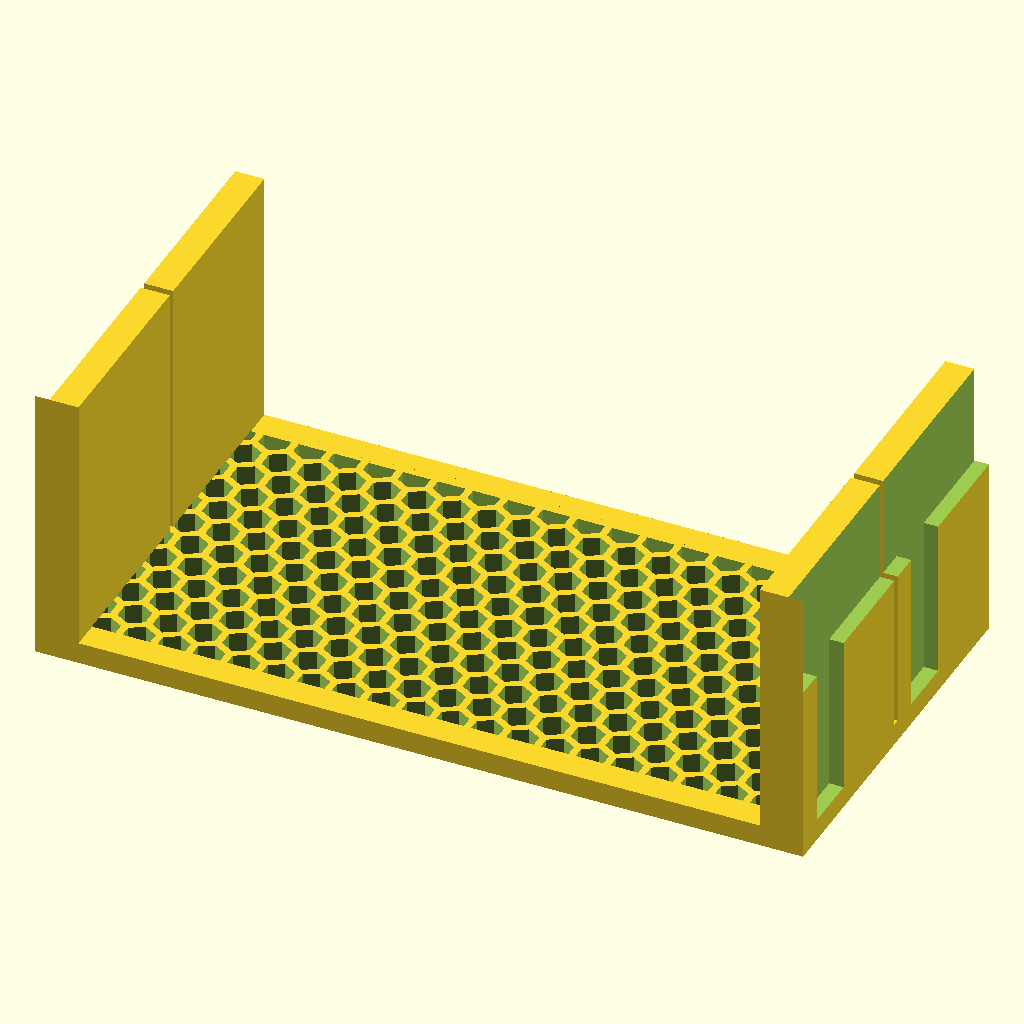
Cell 1: rendered with the file's own defaults.
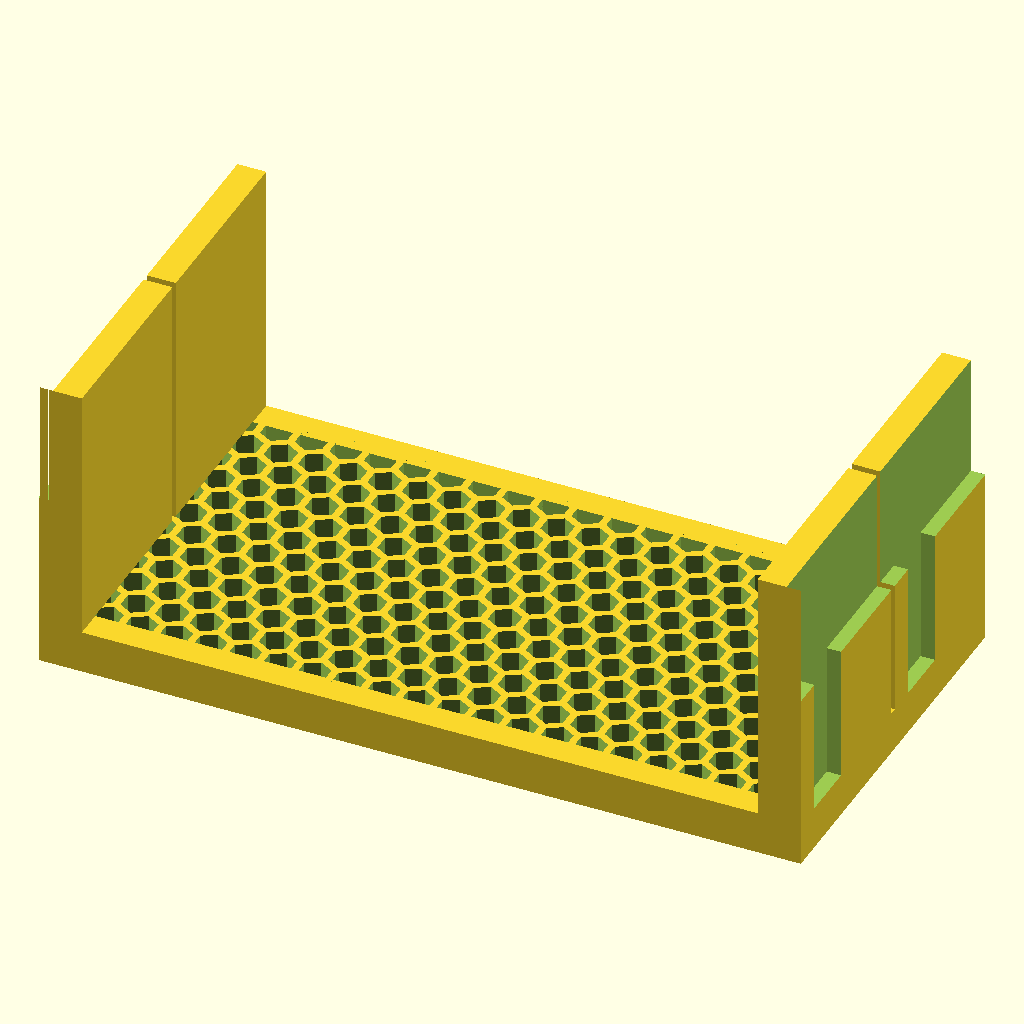
Cell 2: the same model with face_t = 6.
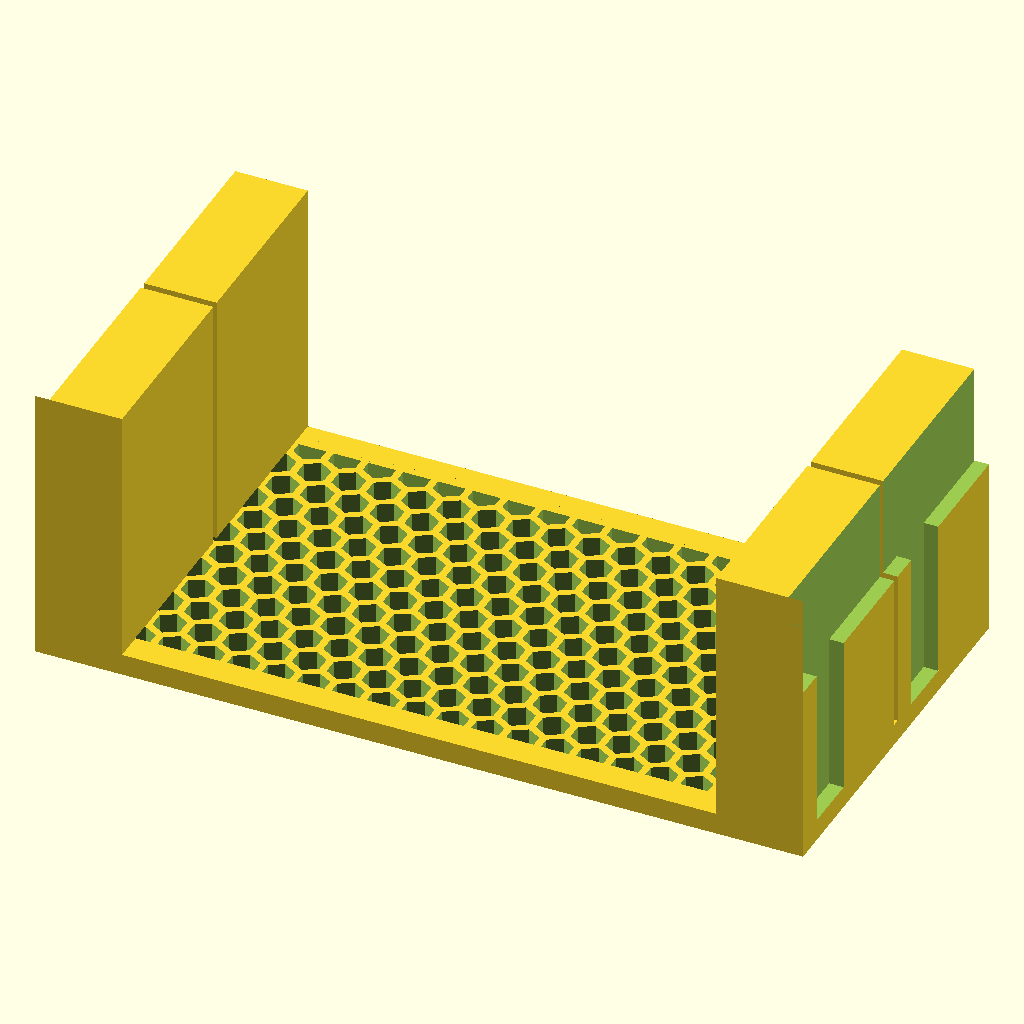
Cell 3: rail_t = 12 (everything else at default).
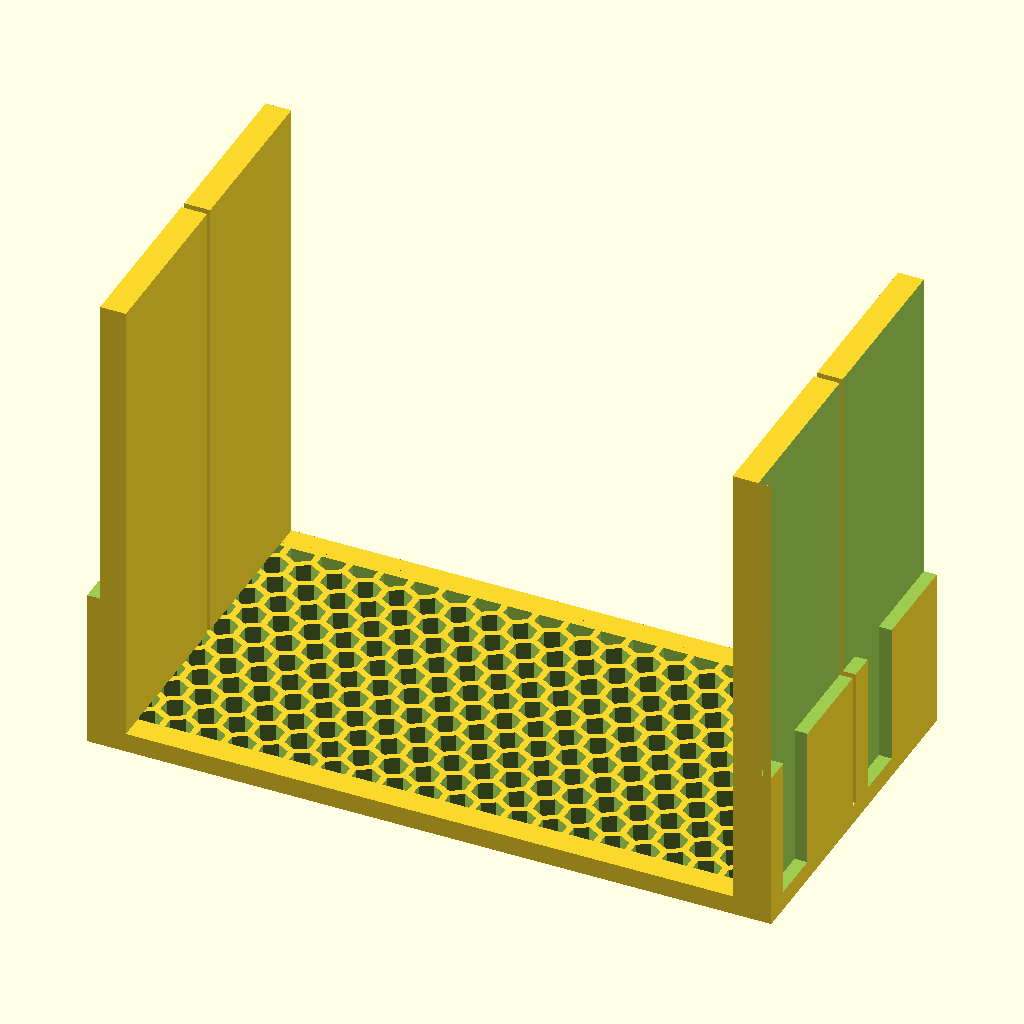
Cell 4: the same model with rail_d = 72.
The same orthographic view direction (rotation 55°, 0°, 25°; colour scheme Cornfield) for every cell, with the view re-fitted per cell, so scale and position can differ between cells.
Source of the model, design/cse826_vent_grate_2_bay.scad:
// Supermicro CSE-826 Hot-Swap Bay Vent Grate — Tall (77mm, 3x rail sets)
// Print in PETG, 0.2mm layers, 3 walls, 20% infill, no supports needed

// ── Dimensions ───────────────────────────────────────────────────
bay_w      = 106.0;   // bay opening width (mm)
bay_h      =  55.0;   // bay opening height (mm) — 3 bays tall
face_t     =   3.0;   // faceplate thickness
rail_t     =   6.0;   // side rail thickness
rail_d     =  36.0;   // depth rails extend into bay
rail_h     =  27.0;   // height of each individual rail set
rail_gap   =   1.0;   // gap between rail sets
border     =   4.0;   // solid border around vent cutouts

// ── Groove (runs along outside face of each rail) ─────────────────
groove_h   =   8.0;   // groove height
groove_d   =   2.0;   // groove depth
groove_y   =   4.0;   // offset from bottom of each rail set
tab_d      =   25.0;  // offset of back tab to prevent rubbing

// ── Honeycomb ────────────────────────────────────────────────────
hex_cr     =   2.2;   // circumradius of each hexagon
hex_gap    =   1.0;   // gap between hex cell edges

hex_ir      = hex_cr * cos(30);
hex_pitch_x = (hex_ir + hex_gap/2) * 2;
hex_pitch_y = hex_pitch_x * sin(60);

// ─────────────────────────────────────────────────────────────────

vent_x0 = border;
vent_y0 = border;
vent_w  = bay_w - border * 2;
vent_h  = bay_h - border * 2;

// Centre honeycomb grid within vent area
cols_fit = floor(vent_w / hex_pitch_x);
rows_fit = floor(vent_h / hex_pitch_y);
offset_x = (vent_w - cols_fit * hex_pitch_x) / 2;
offset_y = (vent_h - rows_fit * hex_pitch_y) / 2;

module hex_cell(h) {
    rotate([0, 0, 30])
        cylinder(r = hex_cr, h = h, $fn = 6);
}

module honeycomb(w, h, depth) {
    cols = ceil(w / hex_pitch_x) + 2;
    rows = ceil(h / hex_pitch_y) + 2;
    for (row = [0 : rows]) {
        for (col = [0 : cols]) {
            cx = offset_x + col * hex_pitch_x
                 + (row % 2 == 1 ? hex_pitch_x / 2 : 0)
                 - hex_pitch_x;
            cy = offset_y + row * hex_pitch_y - hex_pitch_y;
            if (   cx + hex_cr > 0 && cx - hex_cr < w
                && cy + hex_cr > 0 && cy - hex_cr < h)
                translate([cx, cy, -0.1])
                    hex_cell(depth + 0.2);
        }
    }
}

// One rail set (left+right pair) at a given y offset
module rail_set(y_offset) {
    // Left rail
    translate([0, y_offset, face_t])
        cube([rail_t, rail_h, rail_d]);
    // Right rail
    translate([bay_w - rail_t, y_offset, face_t])
        cube([rail_t, rail_h, rail_d]);
}

// Grooves for one rail set at a given y offset
module groove_set(y_offset) {
    // Left groove
    translate([-0.1, y_offset + groove_y, face_t])
        cube([groove_d + 0.1, groove_h, rail_d]);
    // Right groove
    translate([bay_w - groove_d, y_offset + groove_y, face_t])
        cube([groove_d + 0.1, groove_h, rail_d]);
}

module tab_set(y_offset) {
    // Left tab
    translate([-0.1, y_offset, tab_d])
        cube([groove_d + 0.1, bay_h, rail_d]);

    // Right tab
    translate([bay_w - groove_d, y_offset , tab_d])
        cube([groove_d + 0.1, bay_h, rail_d]);
}

// Y positions for each of the 3 rail sets
// Total = 3*rail_h + 2*rail_gap = 75+2 = 77 = bay_h, flush top to bottom
rail_y0 = 0;
rail_y1 = rail_h + rail_gap;
rail_y2 = (rail_h + rail_gap) * 2;

difference() {
    union() {
        // Faceplate
        cube([bay_w, bay_h, face_t]);

        // 3 rail sets
        rail_set(rail_y0);
        rail_set(rail_y1);
    }

    // Honeycomb cutouts
    translate([vent_x0, vent_y0, 0])
        intersection() {
            cube([vent_w, vent_h, face_t + 0.2]);
            honeycomb(vent_w, vent_h, face_t);
        }

    // Grooves on all 3 rail sets
    groove_set(rail_y0);
    groove_set(rail_y1);
        
    tab_set(rail_y0);
    tab_set(rail_y1);
        
}

// Copyright 2026 https://gihub.com/kking124. All Rights Reserved.
Customizer parameters (derived from the source; name, type, default, range or options):
bay_w: number, default 106
bay_h: number, default 55
face_t: number, default 3
rail_t: number, default 6
rail_d: number, default 36
rail_h: number, default 27
rail_gap: number, default 1
border: number, default 4
groove_h: number, default 8
groove_d: number, default 2
groove_y: number, default 4
tab_d: number, default 25
hex_cr: number, default 2.2
hex_gap: number, default 1
